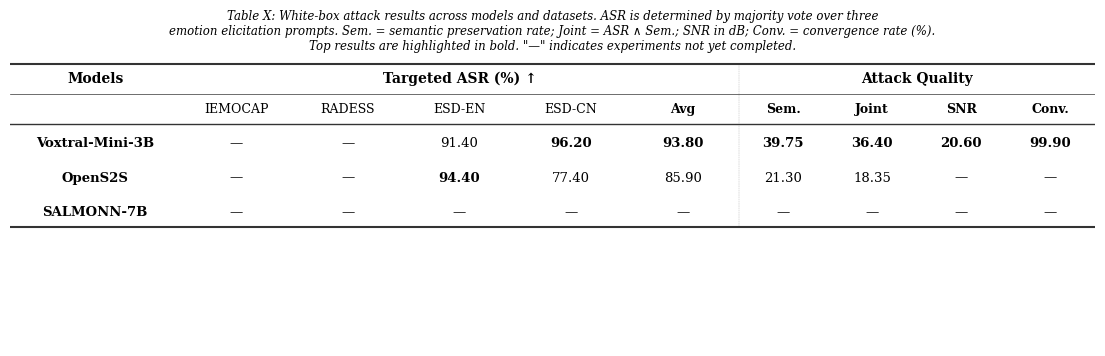

Reproduce this figure in Python.
"""Generate a preview of the white-box main results table."""
import matplotlib
matplotlib.use('Agg')
import matplotlib.pyplot as plt
import matplotlib.font_manager as fm
import numpy as np

# ── data ──────────────────────────────────────────────────────────
models = ["Voxtral-Mini-3B", "OpenS2S", "SALMONN-7B"]

# Targeted ASR (%) columns: IEMOCAP, RADESS, ESD-EN, ESD-CN, Avg
asr_headers = ["IEMOCAP", "RADESS", "ESD-EN", "ESD-CN", "Avg"]
asr_data = [
    ["—", "—", "91.40", "96.20", "93.80"],
    ["—", "—", "94.40", "77.40", "85.90"],
    ["—", "—", "—",     "—",     "—"],
]

# Quality columns: Sem.(%), Joint(%), SNR(dB), Conv.(%)
qual_headers = ["Sem.", "Joint", "SNR", "Conv."]
qual_data = [
    ["39.75", "36.40", "20.60", "99.90"],
    ["21.30", "18.35", "—",     "—"],
    ["—",     "—",     "—",     "—"],
]

# ── figure setup ──────────────────────────────────────────────────
fig, ax = plt.subplots(figsize=(14, 4.2))
ax.axis('off')
ax.set_xlim(0, 14)
ax.set_ylim(0, 7.5)

# Colors
HEADER_BG = '#f0f0f0'
SUBHEADER_BG = '#fafafa'
WHITE = '#ffffff'
LINE_COLOR = '#333333'

def draw_text(x, y, text, fontsize=9.5, ha='center', va='center', weight='normal', style='normal'):
    ax.text(x, y, text, fontsize=fontsize, ha=ha, va=va,
            fontweight=weight, fontstyle=style, family='serif')

# ── column positions ──────────────────────────────────────────────
# Model col: 0-2.2
# ASR cols: 2.2-9.4 (5 cols, each ~1.44)
# Quality cols: 9.4-14 (4 cols, each ~1.15)
model_x = 1.1
asr_xs = [2.2 + 1.44*i + 0.72 for i in range(5)]  # centers
qual_xs = [9.4 + 1.15*i + 0.575 for i in range(4)]

# ── row positions (top to bottom) ────────────────────────────────
# Row 0: caption (y=7.0)
# Row 1: column group headers (y=6.2)
# Row 2: sub-headers (y=5.5)
# Row 3-5: data rows (y=4.7, 3.9, 3.1)

row_y = [6.2, 5.5, 4.7, 3.9, 3.1]

# ── caption ───────────────────────────────────────────────────────
cap = ("Table X: White-box attack results across models and datasets. "
       "ASR is determined by majority vote over three\n"
       "emotion elicitation prompts. "
       "Sem. = semantic preservation rate; Joint = ASR ∧ Sem.; "
       "SNR in dB; Conv. = convergence rate (%).\n"
       "Top results are highlighted in bold. "
       "\"—\" indicates experiments not yet completed.")
ax.text(7, 7.3, cap, fontsize=8.5, ha='center', va='center', family='serif', style='italic',
        wrap=True)

# ── horizontal rules ─────────────────────────────────────────────
ax.plot([0, 14], [6.55, 6.55], color=LINE_COLOR, linewidth=1.5)  # top rule
ax.plot([0, 14], [5.85, 5.85], color=LINE_COLOR, linewidth=0.5)  # below group headers
ax.plot([0, 14], [5.15, 5.15], color=LINE_COLOR, linewidth=1.0)  # below sub-headers
ax.plot([0, 14], [2.75, 2.75], color=LINE_COLOR, linewidth=1.5)  # bottom rule

# ── column group headers ─────────────────────────────────────────
draw_text(model_x, row_y[0], "Models", fontsize=10, weight='bold')
asr_group_center = (2.2 + 9.4) / 2
draw_text(asr_group_center, row_y[0], "Targeted ASR (%) ↑", fontsize=10, weight='bold')
qual_group_center = (9.4 + 14) / 2
draw_text(qual_group_center, row_y[0], "Attack Quality", fontsize=10, weight='bold')

# vertical separator
ax.plot([9.4, 9.4], [6.55, 2.75], color=LINE_COLOR, linewidth=0.3, linestyle='--', alpha=0.4)

# ── sub-headers ──────────────────────────────────────────────────
for i, h in enumerate(asr_headers):
    w = 'bold' if h == 'Avg' else 'normal'
    draw_text(asr_xs[i], row_y[1], h, fontsize=9, weight=w)
for i, h in enumerate(qual_headers):
    draw_text(qual_xs[i], row_y[1], h, fontsize=9, weight='bold')

# ── data rows ────────────────────────────────────────────────────
# Bold best values per column
best_asr = {2: "94.40", 3: "96.20", 4: "93.80"}  # col_idx: best_value
best_qual = {0: "39.75", 1: "36.40", 2: "20.60", 3: "99.90"}

for r in range(3):
    y = row_y[2 + r]
    # model name
    draw_text(model_x, y, models[r], fontsize=9.5, weight='bold', ha='center')
    # ASR columns
    for c in range(5):
        val = asr_data[r][c]
        w = 'bold' if val == best_asr.get(c) else 'normal'
        draw_text(asr_xs[c], y, val, fontsize=9.5, weight=w)
    # Quality columns
    for c in range(4):
        val = qual_data[r][c]
        w = 'bold' if val == best_qual.get(c) else 'normal'
        draw_text(qual_xs[c], y, val, fontsize=9.5, weight=w)

# ── save ──────────────────────────────────────────────────────────
out = r"c:\Users\potte\Desktop\research\emotional LLM\finalpaper\figure\whitebox_table_preview.png"
fig.savefig(out, dpi=200, bbox_inches='tight', facecolor='white', pad_inches=0.3)
plt.close()
print(f"Saved to {out}")
